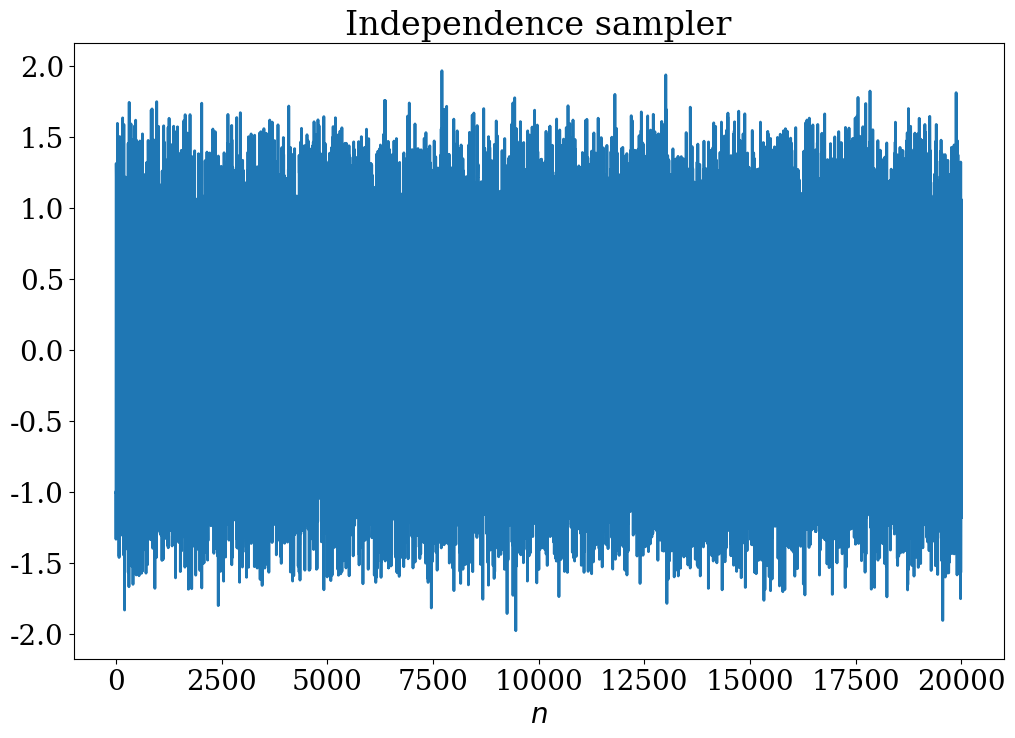
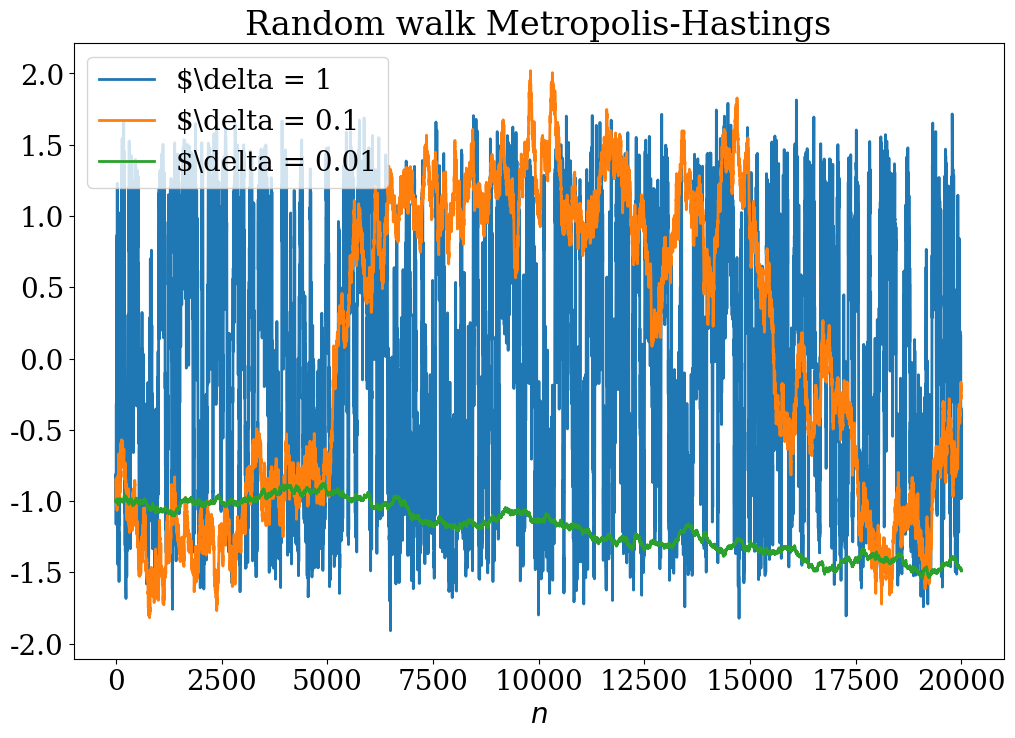

Recreate these plots in Python, in order.
# +
# Copyright (c) 2020 Urbain Vaes. All rights reserved.
#
# This work is licensed under the terms of the MIT license.
# For a copy, see <https://opensource.org/licenses/MIT>.
# import time
import time
import numpy as np
import scipy.stats
import scipy.integrate
import matplotlib as mpl
import matplotlib.pyplot as plt
import matplotlib.animation as animation
# -

# +
mpl.rc('font', size=20)
mpl.rc('font', family='serif')
mpl.rc('figure', figsize=(16, 11))
mpl.rc('lines', linewidth=2)
mpl.rc('lines', markersize=12)
mpl.rc('figure.subplot', hspace=.3)
mpl.rc('figure.subplot', wspace=.1)
mpl.rc('animation', html='html5')
np.random.seed(0)

def Metropolis_Hastings(n, J, π, x0, q, q_sampler):
    # x0: Initial condition
    # n: Number of iterations
    # J: Number of particles

    # (Notice that, in fact, taking the minimum is not necessary)
    α = lambda x, y: np.minimum(1, π(y)*q(y, x) / (π(x)*q(x, y)))

    # Vector with trajectories
    x = np.zeros((n + 1, J), dtype=type(x0))

    # Initial condition
    x[0, :] = x[0, :] + x0

    for i in range(n):
        y = q_sampler(x[i])
        u = np.random.rand(J)

        # https://docs.scipy.org/doc/numpy/reference/generated/numpy.where.html
        x[i + 1] = np.where(u < α(x[i], y), y, x[i])

    return x
# -

# # Discrete state space
# We begin by illustrating the Metropolis-Hastings algorithm in the finite state space
# $\{0, \dotsc, N-1\}$, for some natural number $N$.
# Assume that we wish to sample from, or compute expectations with respect to, the following distribution:
# $$
# π(x) = \frac{1}{N}  \left(1 + .9 \, \sin \left( \frac{2 \pi x}{N} \right) \right).
# $$

# +
# Number of particles
J = 10000

# Number of steps
n = 100

# Size of discrete state space
N = 24

# Discrete state space
S = np.arange(N, dtype=int)

# Desired stationary distribution
π = lambda x: 1/N * (1 + .9 * np.sin(2*np.pi*(x/N)))

# Independence sampler with uniform proposal
q_indep = lambda x, y: 1/N
q_indep_sampler = lambda x: np.random.randint(0, N, size=len(x))

# Random walk Metropolis-Hastings
q_rwmh = lambda x, y: (1/2) * (y == (x + 1) % N) + (1/2) * (y == (x - 1) % N)
q_rwmh_sampler = lambda x: (x + (1 - 2*np.random.randint(0, 2, size=J))) % N

# Initial condition
x0 = 0

# Metropolis-Hastings
x_rwmh = Metropolis_Hastings(n, J, π, x0, q_rwmh, q_rwmh_sampler)
x_indep = Metropolis_Hastings(n, J, π, x0, q_indep, q_indep_sampler)

def anim_pmf(x, n_steps=n):
    def plot_pmf(i):
        ax.clear()
        ax.set_title("Probability mass function at iteration ${}$".format(i))
        ax.set_xlabel("$x$")
        x_plot, y_plot = np.unique(x[i], return_counts=True)
        ax.stem(x_plot - .05, y_plot/len(x[0]), use_line_collection=True,
                label="Metropolis-Hastings runs", linefmt='C0-', markerfmt='C0o')
        x_plot = np.arange(N)
        ax.stem(x_plot + .05, π(x_plot), use_line_collection=True,
                label="Target distribution", linefmt='C1-', markerfmt='C1o')
        ax.set_ylim(0, 0.2)
        ax.legend(loc="upper right")
        # time.sleep(1)

    mpl.rc('figure', figsize=(12, 8))
    fig, ax = plt.subplots()
    fig.subplots_adjust(left=.1, bottom=.1, right=.98, top=.95)
    iterate = lambda i: plot_pmf(i)
    anim = animation.FuncAnimation(fig, iterate, np.arange(n_steps), interval=600,
                                   init_func=lambda: None, repeat=True)

    # For Python
    # plt.show()

    # For notebook
    plt.close(fig)
    return anim
# -
# ## Evolution of the PMF
# ### Independence sampler
# In the animation, we plot the evolution of the pmf of the Markov chain.
# We could have calculated the exact probability mass function (pmf) at each
# iteration exactly by constructing the transition matrix and left-multiplying
# by its transpose at each iteration, but here we opted for an estimation by
# a usual Monte Carlo, based on the observation that the pmf at a point $x$ and
# a time $n$ is simply $\mathbb E [\delta_{x}(X_n)]$, where $\{X_n\}$ is the
# Markov chain generated by the Metropolis-Hastings algorithm.

# +
anim_pmf(x_indep, n_steps=20)
# -
# ### Random Walk Metropolis-Hastings
# Here we use a proposal corresponding to a random walk on the finite domain,
# with periodic boundary condition. More precisely, we use the proposal density (pmf)
# $$
# q(y \, | \, x) =
# \begin{cases}
#    1/2 \quad & \text{if $y = (x + 1) \% N$} \\
#    1/2 \quad & \text{if $y = (x - 1) \% N$}
# \end{cases}
# $$

# +
anim_pmf(x_rwmh)
# -
# ## Markov chain Monte Carlo
# So far, we checked only that the Metropolis-Hastings algorithm produces a
# Markov chain whose associated PMF converges to the target distribution as the discrete time tends to infinity,
# indicating that the method is suitable for sampling: regardless of $X_0$,
# for a sufficiently large time n the iterate $X_n$ is approximately distributed according to $\pi$.
#
# Now we will examine whether the Markov chain can be used to estimate $I := \mathbb E_{X \sim \pi} [f(X)]$ based on one long trajectory.
# Since $S := \{0, \dotsc, N-1\}$ is a finite state space,
# any function on $S$ can be decomposed as $f(x) = \sum_{i=0}^{N-1} f(i) \, \delta_i(x)$,
# i.e. as a linear combination of indicator functions.
# This is why, in the Monte Carlo simulations below,
# we estimate
# $$
# \mathbb E_{X \sim \pi} [\delta_i(X)] = \mathbb P_{X \sim \pi} [X = i] = \pi(i), \qquad i = 0, \dotsc, N-1.
# $$

# +
# Here we use only one trajectory, but a long one
J, n = 1, 2*10**4

# Metropolis-Hastings
x_rwmh = Metropolis_Hastings(n, J, π, x0, q_rwmh, q_rwmh_sampler)
x_indep = Metropolis_Hastings(n, J, π, x0, q_indep, q_indep_sampler)

def anim_averages(x, n_steps=100):
    def plot_averages(i):
        ax.clear()
        ax.set_title("Time averages of $\delta_i$ based on {} iterations".format(i))
        ax.set_xlabel("$i$")
        x_plot, y_plot = np.unique(x[:i, 0], return_counts=True)
        ax.stem(x_plot - .05, y_plot/i, use_line_collection=True,
                label="Time averages", linefmt='C0-', markerfmt='C0o')
        x_plot = np.arange(N)
        ax.stem(x_plot + .05, π(x_plot), use_line_collection=True,
                label="Target distribution", linefmt='C1-', markerfmt='C1o')
        ax.set_ylim(0, 0.2)
        ax.legend(loc="upper right")
        # time.sleep(1)

    mpl.rc('figure', figsize=(12, 8))
    fig, ax = plt.subplots()
    fig.subplots_adjust(left=.1, bottom=.1, right=.98, top=.95)
    iterate = lambda i: plot_averages(i)
    anim = animation.FuncAnimation(fig, iterate, np.arange(1, n, n // n_steps),
                                   interval=600, init_func=lambda: None, repeat=True)

    # For Python
    # plt.show()

    # For notebook
    plt.close(fig)
    return anim
# -
# ### Independence sampler

# +
anim_averages(x_indep, n_steps=20)
# -
# ### Random Walk Metropolis-Hastings

# +
anim_averages(x_rwmh, n_steps=20)
# -
# # Continuous state space
# Let us now consider an example in continuous state-space.
# Suppose that we wish to sample from the bimodal distribution,
# given by the following expression up to the normalization constant:
# $$
# \newcommand{\e}{\mathrm{e}}
# \pi(x) = \e^{-(x^2 - 1)^2}.
# $$

# +
# Number of particles
J = 10000

# Number of steps
n = 1000

# Desired stationary distribution
π = lambda x: np.exp(- (x**2 - 1)**2)

# Calculate the normalization constant (this is not necessary for MH, but will
# be useful for the plots)
Z = scipy.integrate.quad(π, -np.inf, np.inf)[0]

# Independence sampler with uniform proposal
# Normalization not necessary (do you understand why?)
q_indep = lambda x, y: np.exp(-y**2/2)
q_indep_sampler = lambda x: np.random.randn(len(x))

# Family of proposals for random walk Metropolis-Hastings
q_rwmh = lambda δ: (lambda x, y: np.abs(y - x) < δ)
q_rwmh_sampler = lambda δ: (lambda x: x + δ*(.5 - np.random.rand(len(x))))

# Initial condition
x0 = -1.

# Independence sampler
x_indep = Metropolis_Hastings(n, J, π, x0, q_indep, q_indep_sampler)

# Three values of δ
δ1, δ2, δ3 = .01, .1, 1
x_rwmh_2 = Metropolis_Hastings(n, J, π, x0, q_rwmh(δ2), q_rwmh_sampler(δ2))
x_rwmh_3 = Metropolis_Hastings(n, J, π, x0, q_rwmh(δ3), q_rwmh_sampler(δ3))

def anim_pdf(x, n_steps, step):

    def plot_pdf(i):
        ax.clear()
        ax.set_title("Probability density function at iteration ${}$".format(i))
        ax.set_xlabel("$x$")
        L, N = 4, 200
        x_plot = np.linspace(-L, L, N)
        ax.plot(x_plot, π(x_plot) / Z, label="Target distribution")
        ax.hist(x[i], bins=20, density=True, label="Metropolis-Hastings runs")
        ax.set_ylim(0, 0.7)
        ax.set_xlim(-4, 4)
        ax.legend(loc="upper right")
        # time.sleep(1)

    mpl.rc('figure', figsize=(12, 8))
    fig, ax = plt.subplots()
    fig.subplots_adjust(left=.1, bottom=.1, right=.98, top=.95)
    iterate = lambda i: plot_pdf(i)
    anim = animation.FuncAnimation(fig, iterate, np.arange(0, n_steps, step),
                                   interval=600, init_func=lambda: None, repeat=True)
    plt.close(fig)
    return anim
# -
# ## Independence sampler

# +
anim_pdf(x_indep, 20, 1)
# -
# ## RWMH with $\delta = 1$

# +
anim_pdf(x_rwmh_3, 40, 1)
# -
# ## RWMH with $\delta = .1$

# +
anim_pdf(x_rwmh_2, n, 20)
# -
# ## Long trajectories

# +
# Number of particles
J = 1

# Number of steps
n = 2 * 10**4

# Independence sampler
x_indep = Metropolis_Hastings(n, J, π, x0, q_indep, q_indep_sampler)

# Three values of δ
x_rwmh_1 = Metropolis_Hastings(n, J, π, x0, q_rwmh(δ1), q_rwmh_sampler(δ1))[:, 0]
x_rwmh_2 = Metropolis_Hastings(n, J, π, x0, q_rwmh(δ2), q_rwmh_sampler(δ2))[:, 0]
x_rwmh_3 = Metropolis_Hastings(n, J, π, x0, q_rwmh(δ3), q_rwmh_sampler(δ3))[:, 0]

fig, ax = plt.subplots()
t = np.arange(n + 1)
ax.plot(t, x_indep[:, 0])
ax.set_title("Independence sampler")
ax.set_xlabel("$n$")
plt.show()
# -

# +
fig, ax = plt.subplots()
t = np.arange(n + 1)
ax.plot(t, x_rwmh_3, label=r"$\delta = {}".format(δ3))
ax.plot(t, x_rwmh_2, label=r"$\delta = {}".format(δ2))
ax.plot(t, x_rwmh_1, label=r"$\delta = {}".format(δ1))
ax.set_title("Random walk Metropolis-Hastings")
ax.set_xlabel("$n$")
ax.legend()
plt.show()
# -
